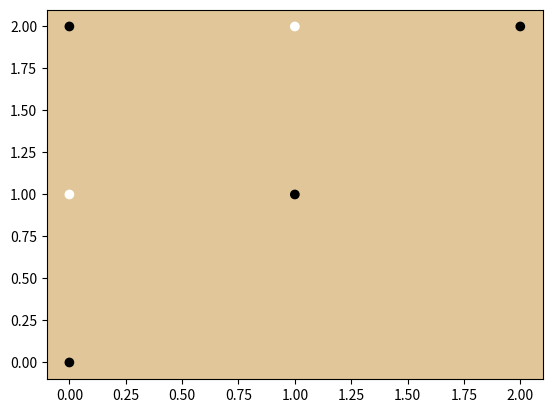

Here is the Python script that generated this plot: (Note: this script raises an exception after producing the figure.)
# [redacted]

# start with some pattern (allow user to define it)
# pick a pivot point
# rotate the pattern 180 deg about that point
# overlay on existing board
# if conflict (a point is going to be both black and white), annihilate
# then ask user to make any more changes
# then ask user for new pivot
# repeat, plot each time

# dict of ordered pairs to colors (0 = nothing, 1 = black, -1 = white)


import matplotlib.pyplot as plt

class COLOR:
    N = 0  # none
    B = 1  # black
    W = -1 # white
    # note that this can also stand for Nicola Brown & Wesley

    @staticmethod
    def to_color_str(value):
        return {
            COLOR.N: None,
            COLOR.B: "k",
            COLOR.W: "w",
        }[value]


def get_user_changes():
    change_dict = {}
    print("Change format: x y v\nx = x-coord, y = y-coord, v = value\nvalues: n/0 = no color, b/+ = black, w/- = white\npress enter to stop inputting changes\n")
    while True:
        inp = input("Next change: ")
        if inp.strip() == "":
            break
        try:
            x, y, v = inp.strip().split()
        except ValueError:
            print("invalid input")
            continue
        try:
            x = int(x)
            y = int(y)
        except ValueError:
            print("invalid coords")
            continue
        if v.lower() not in "nbw0+-":
            print("invalid value")
            continue
        new_v = {"n": COLOR.N, "0": COLOR.N, "b": COLOR.B, "+": COLOR.B, "w": COLOR.W, "-": COLOR.W}[v]
        change_dict[(x, y)] = new_v
    return change_dict

def get_volley_of_user_changes(array):
    while True:
        plot_array(array)
        inp = input("Would you like to make changes? (type anything for yes, nothing for no)\n")
        if inp.strip() == "":
            break
        change_dict = get_user_changes()
        array = apply_changes(array, change_dict)

    inp = input("Would you like to pivot the array? (type anything for yes, nothing for no)\n")
    if inp.strip() == "":
        pass
    else:
        array = pivot_array(array, get_pivot())
    
    return array

def apply_changes(array, change_dict):
    points_to_remove = [k for k, v in change_dict.items() if v == COLOR.N]
    for p in points_to_remove:
        del array[p]
        del change_dict[p]
    for k, v in change_dict.items():
        x, y = k
        array[(x, y)] = v
    return array

def get_pivot():
    while True:
        inp = input("new pivot coordinates, format: x y\n")
        try:
            x, y = inp.strip().split()
            x = int(x)
            y = int(y)
            return (x, y)
        except ValueError:
            print("invalid input")
            continue

def pivot_array(array, pivot):
    def pivot_point_about_pivot(point, pivot):
        x, y = point
        xp, yp = pivot
        # 180 deg turn, just go the displacement vectors in the opposite directions
        new_x = xp - (x - xp)
        new_y = yp - (y - yp)
        return (new_x, new_y)

    def twin(p):
        return pivot_point_about_pivot(p, pivot)

    # annihilate points before doing anything else
    for point in array:
        if twin(point) in array and array[point] != array[twin(point)]:
            array[point] = COLOR.N
            array[twin(point)] = COLOR.N
    array = {k: v for k, v in array.items() if v != COLOR.N}  # avoid changing size during iteration

    new_changes = {}
    for point in array:
        assert twin(point) not in array or array[twin(point)] == array[point] # previous part should have worked
        new_changes[twin(point)] = array[point]
    array.update(new_changes)

    return array

def plot_array(array):
    xs = []
    ys = []
    cs = []
    for k, v in array.items():
        x, y = k
        xs.append(x)
        ys.append(y)
        cs.append(COLOR.to_color_str(v))
    plt.scatter(xs, ys, c=cs)
    plt.gca().set_facecolor("#e1c699")
    plt.show()


if __name__ == "__main__":
    array = {
        (0, 0): COLOR.B,
        (0, 1): COLOR.W,
        (0, 2): COLOR.B,
        (1, 1): COLOR.B,
        (1, 2): COLOR.W,
        (2, 2): COLOR.B,
    } # set initial conditions if you are playing around and don't want to type them all in again every time

    while True:
        array = get_volley_of_user_changes(array)
        plot_array(array)

